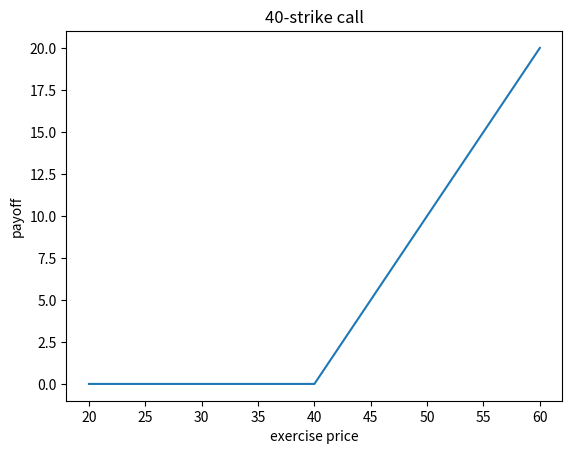

The matplotlib source for this figure:
import numpy as np
import matplotlib.pyplot as plt

'''=========
option class init
=========='''
class VanillaOption:
    def __init__(
        self,
        otype = 1, # 1: 'call'
                  # -1: 'put'
        strike = 110.,
        maturity = 1.,
        market_price = 10.):
      self.otype = otype
      self.strike = strike
      self.maturity = maturity
      self.market_price = market_price #this will be used for calibration
      
        
    def payoff(self, s): #s: excercise price
      otype = self.otype
      k = self.strike
      return np.max([0, (s - k)*otype])
  

if __name__ == '__main__':
    #create option instance, maturity is just arbitrarily given
    option1 = VanillaOption(otype = 1, strike = 40, maturity= 1., market_price=38.) 
    ss = np.arange(20,61) #exercise price
    
    payoff = [option1.payoff(s) for s in ss] #compute payoff
    plt.plot(ss, payoff)
    plt.xlabel('exercise price')
    plt.ylabel('payoff')
    plt.title('40-strike call');
